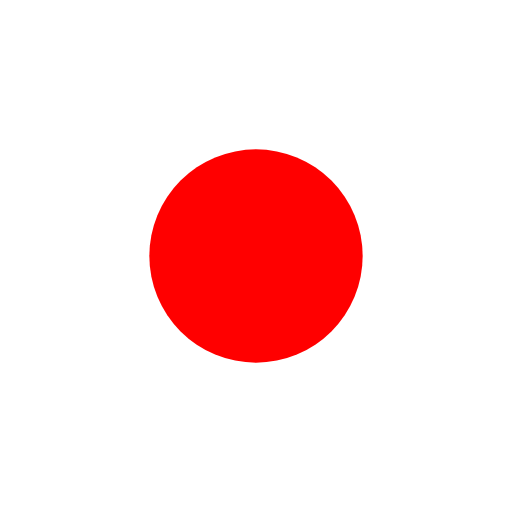
t = 0.00 s
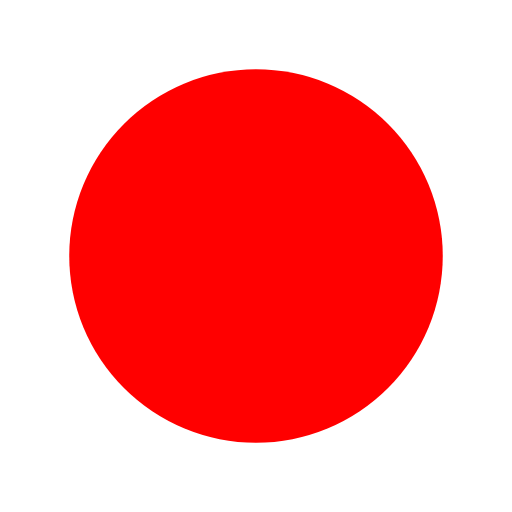
t = 0.41 s
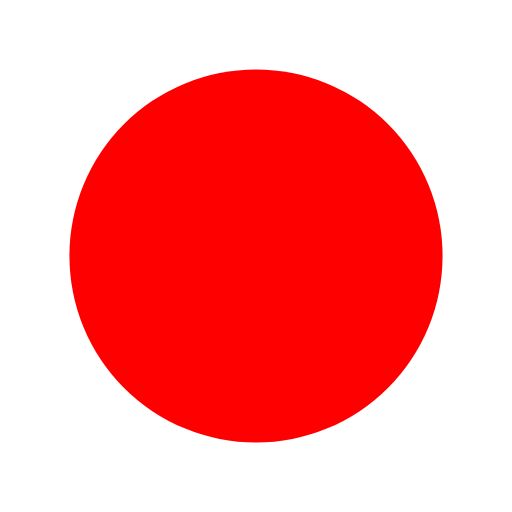
t = 0.69 s
t = 1.10 s: frame unchanged from t = 0.00 s, image omitted
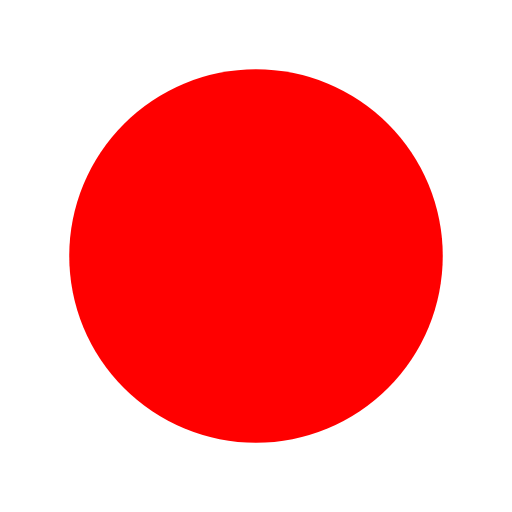
t = 1.51 s
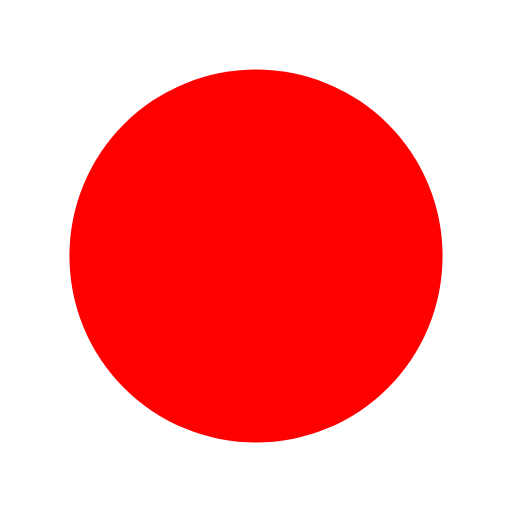
t = 1.79 s

The animated SVG that drew these frames (rendered in a browser with its animation timeline set to each time). Animation: 2 SMIL elements (animate=2); one cycle of 2.20 s, repeats indefinitely.

<svg width="24" height="24" viewBox="0 0 24 24" fill="none" xmlns="http://www.w3.org/2000/svg">
<g id="Frame 5070">
<ellipse id="Ellipse 1" cx="12" cy="12" rx="5" ry="5" fill="#FF0000">
                                    <animate attributeName="rx" values="5;10;5;10;5" begin="0s" dur="2.2s" repeatCount="indefinite" fill="freeze" calcMode="linear" keyTimes="0;0.25;0.5;0.75;1"/>
                                    <animate attributeName="ry" values="5;10;5;10;5" begin="0s" dur="2.2s" repeatCount="indefinite" fill="freeze" calcMode="linear" keyTimes="0;0.25;0.5;0.75;1"/></ellipse>

                                    </g>
</svg>